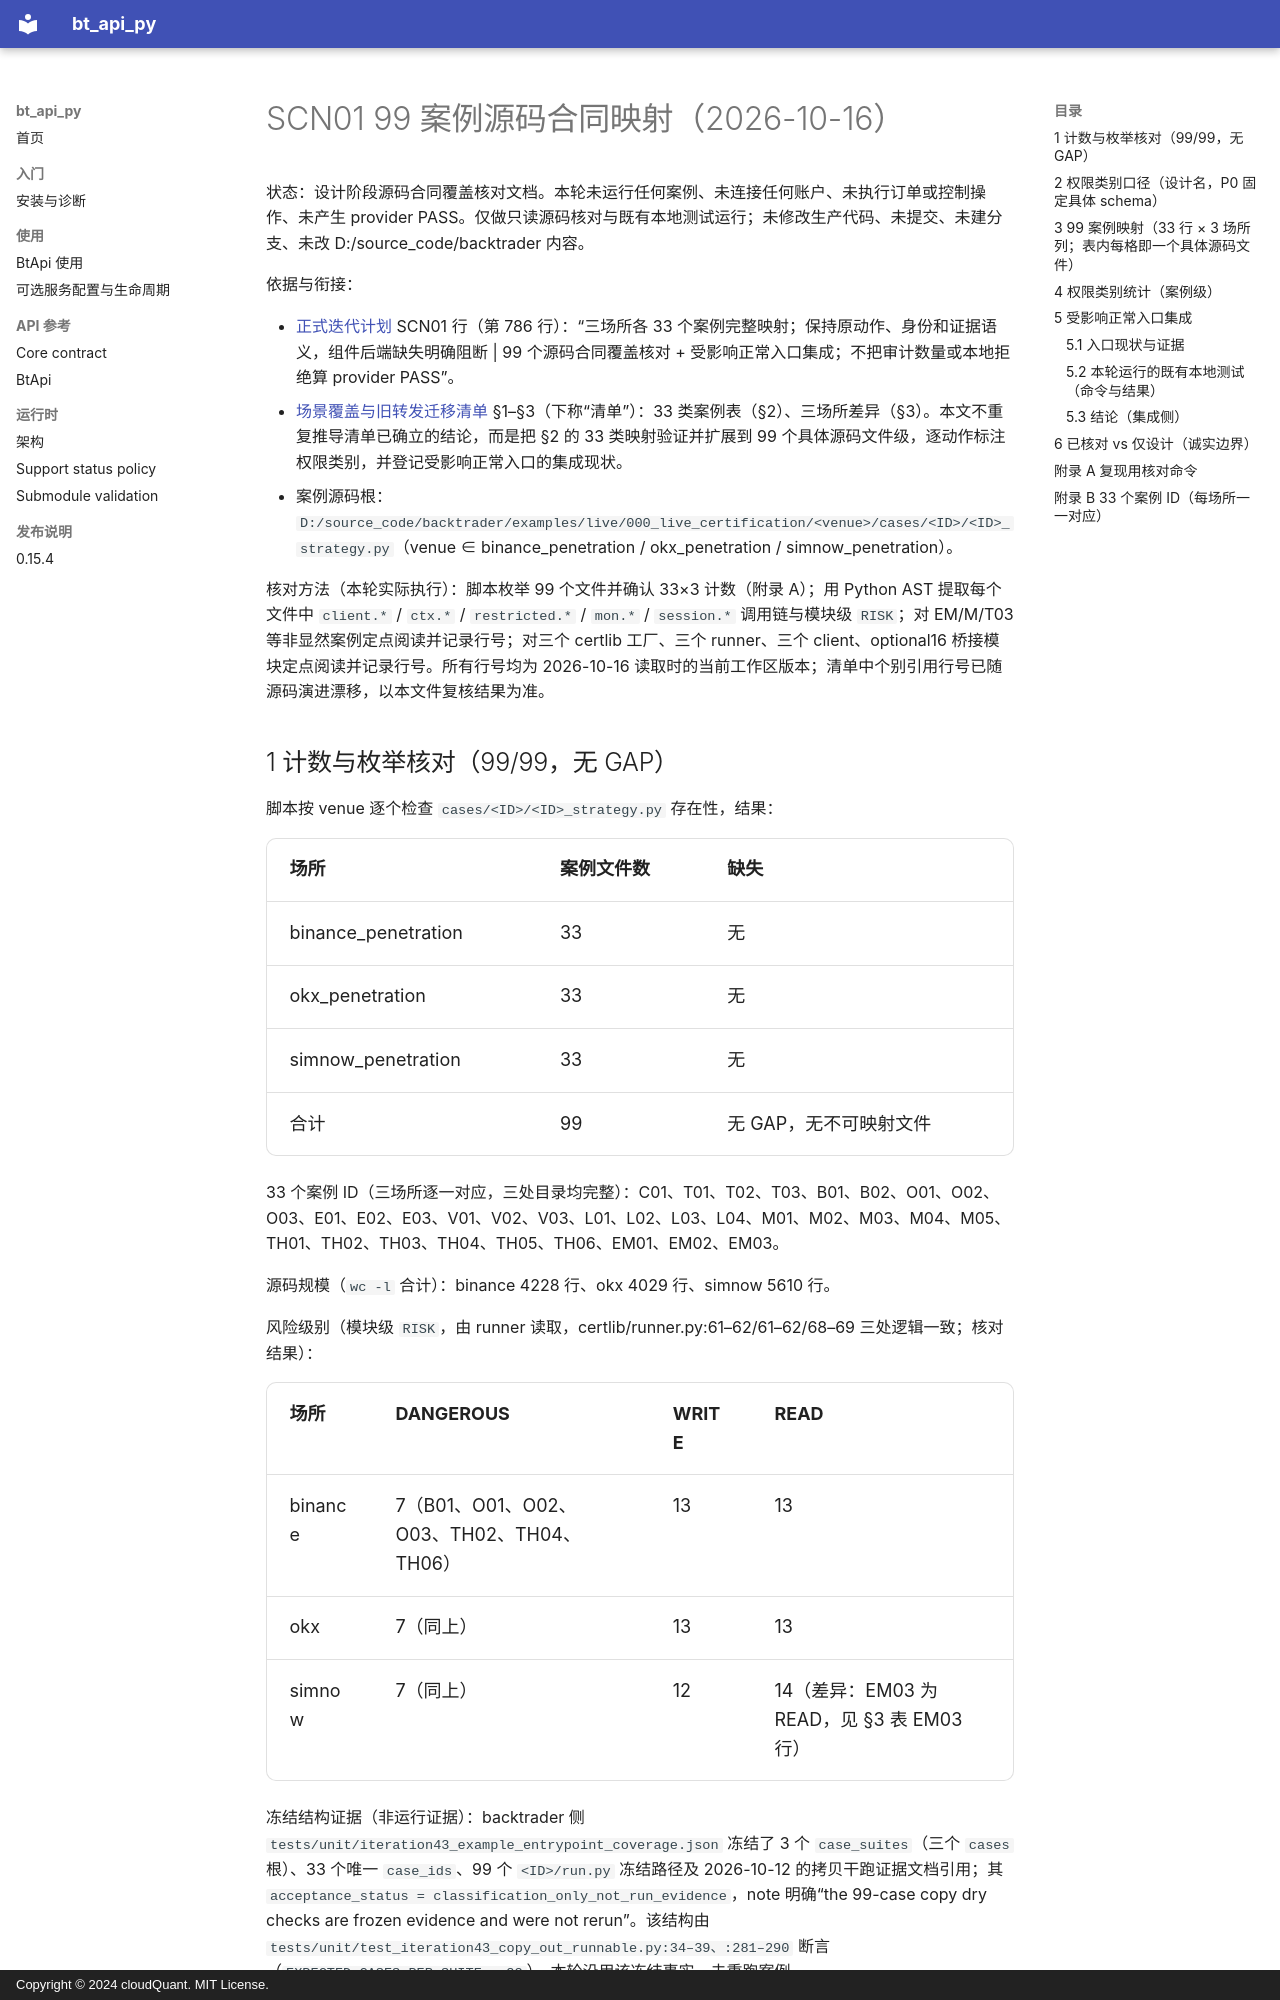

repository: cloudQuant/bt_api_py · page: 迭代计划/迭代10-可选组件与可配置通信/SCN01-99案例源码合同映射-20261016/index.html · generator: mkdocs · copyright: Copyright © 2024 cloudQuant. MIT License.

# SCN01 99 案例源码合同映射（2026-10-16）

状态：设计阶段源码合同覆盖核对文档。本轮未运行任何案例、未连接任何账户、未执行订单或控制操作、未产生 provider PASS。仅做只读源码核对与既有本地测试运行；未修改生产代码、未提交、未建分支、未改 D:/source_code/backtrader 内容。

依据与衔接：

- [正式迭代计划](正式迭代计划.md) SCN01 行（第 786 行）：“三场所各 33 个案例完整映射；保持原动作、身份和证据语义，组件后端缺失明确阻断 | 99 个源码合同覆盖核对 + 受影响正常入口集成；不把审计数量或本地拒绝算 provider PASS”。
- [场景覆盖与旧转发迁移清单](场景覆盖与旧转发迁移清单.md) §1–§3（下称“清单”）：33 类案例表（§2）、三场所差异（§3）。本文不重复推导清单已确立的结论，而是把 §2 的 33 类映射验证并扩展到 99 个具体源码文件级，逐动作标注权限类别，并登记受影响正常入口的集成现状。
- 案例源码根：`D:/source_code/backtrader/examples/live/000_live_certification/<venue>/cases/<ID>/<ID>_strategy.py`（venue ∈ binance_penetration / okx_penetration / simnow_penetration）。

核对方法（本轮实际执行）：脚本枚举 99 个文件并确认 33×3 计数（附录 A）；用 Python AST 提取每个文件中 `client.*` / `ctx.*` / `restricted.*` / `mon.*` / `session.*` 调用链与模块级 `RISK`；对 EM/M/T03 等非显然案例定点阅读并记录行号；对三个 certlib 工厂、三个 runner、三个 client、optional16 桥接模块定点阅读并记录行号。所有行号均为 2026-10-16 读取时的当前工作区版本；清单中个别引用行号已随源码演进漂移，以本文件复核结果为准。
